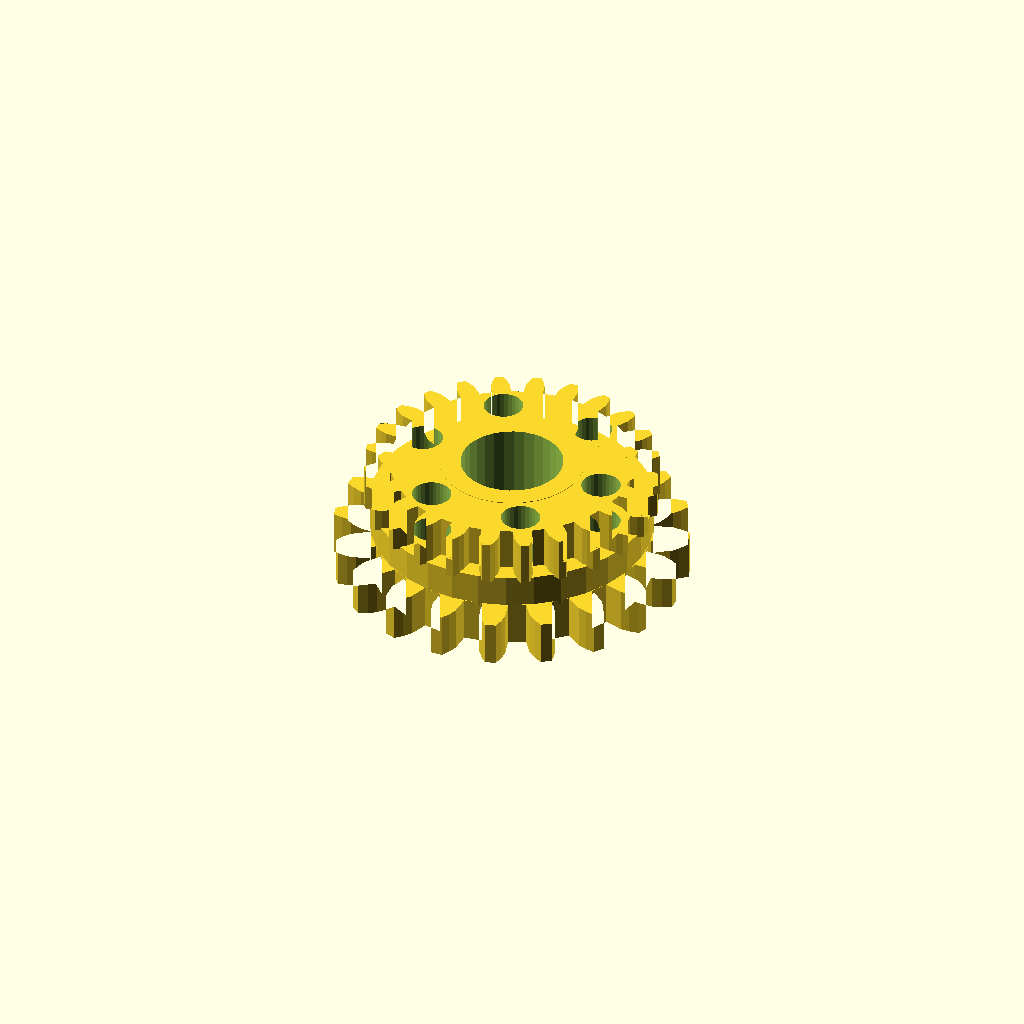
Cell 1: the model at its default parameters.
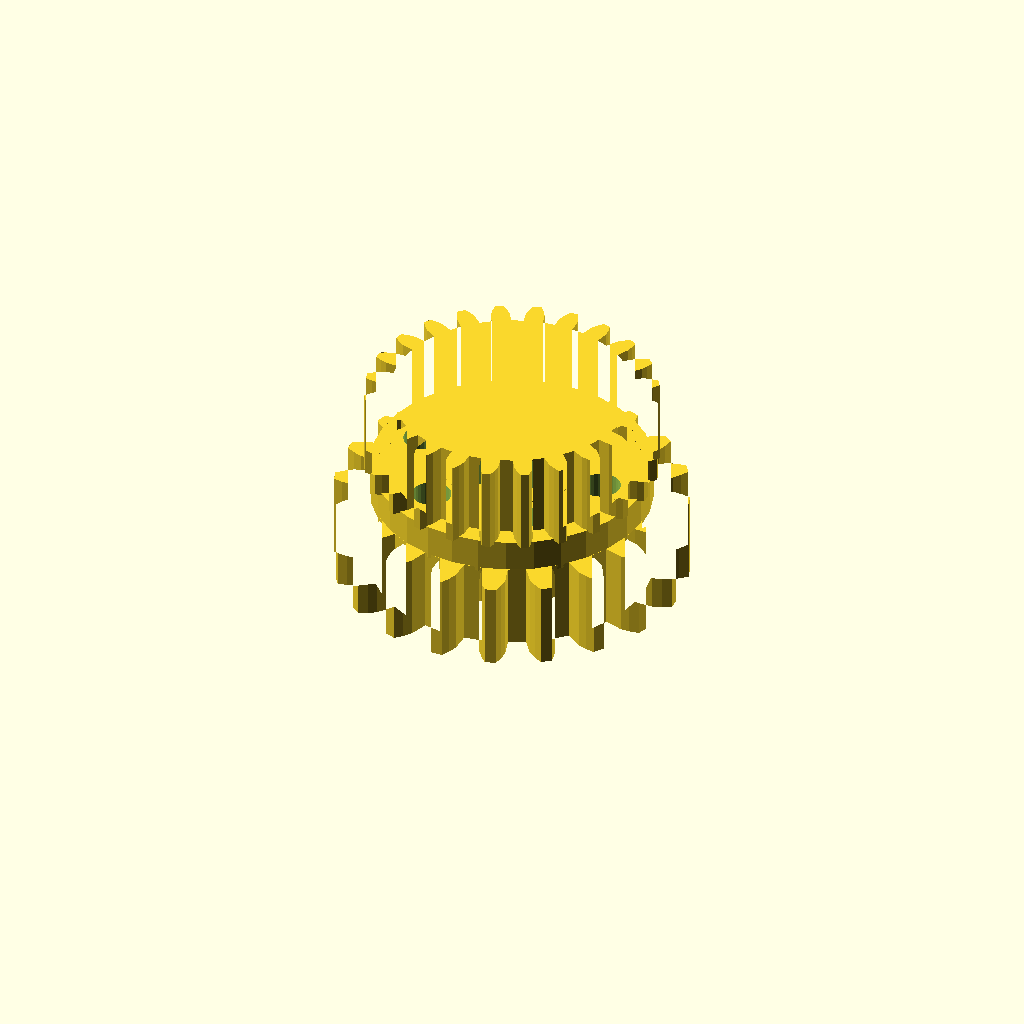
Cell 2: the same model with band_h = 16.
One fixed orthographic camera (rotation 55°, 0°, 25°; colour scheme Cornfield) for every cell.
The OpenSCAD source (optional_data/data/gen3/ringgears/part_0099.scad):
$fn = 32;

// ----------------------------------------------------------------------
// Two-module gear rim: z20 m3 and z24 m2.1, 22 mm wide
// ----------------------------------------------------------------------

// --- parameters (mm) ---
module_a = 3;             // first tooth module
teeth_a = 20;             // first band tooth count
module_b = 2.1;           // second tooth module
teeth_b = 24;             // second band tooth count
band_h = 8;               // height of one tooth band
web_t = 6;                // web thickness between the bands
total = 22;               // overall width over both bands
root_r = 26.25;           // root radius of the coarse band
hub_r = 13.53;            // hub radius
bore_d = 19.05;           // hub bore
hole_count = 6;           // lightening holes
hole_r = 18.11;           // lightening hole circle radius
hole_d = 7.33;            // lightening hole diameter

band_a = [[26.136, -2.448], [29.73, -2.401], [31.359, -1.844], [32.984, -1.042], [32.984, 1.042], [31.359, 1.844], [29.73, 2.401], [26.136, 2.448], [25.613, 5.749], [29.017, 6.904], [30.394, 7.937], [31.691, 9.201], [31.047, 11.184], [29.255, 11.445], [27.533, 11.471], [24.1, 10.404], [22.583, 13.382], [25.464, 15.532], [26.454, 16.941], [27.297, 18.544], [26.072, 20.23], [24.286, 19.925], [22.641, 19.418], [19.706, 17.342], [17.342, 19.706], [19.418, 22.641], [19.925, 24.286], [20.23, 26.072], [18.544, 27.297], [16.941, 26.454], [15.532, 25.464], [13.382, 22.583], [10.404, 24.1], [11.471, 27.533], [11.445, 29.255], [11.184, 31.047], [9.201, 31.691], [7.937, 30.394], [6.904, 29.017], [5.749, 25.613], [2.448, 26.136], [2.401, 29.73], [1.844, 31.359], [1.042, 32.984], [-1.042, 32.984], [-1.844, 31.359], [-2.401, 29.73], [-2.448, 26.136], [-5.749, 25.613], [-6.904, 29.017], [-7.937, 30.394], [-9.201, 31.691], [-11.184, 31.047], [-11.445, 29.255], [-11.471, 27.533], [-10.404, 24.1], [-13.382, 22.583], [-15.532, 25.464], [-16.941, 26.454], [-18.544, 27.297], [-20.23, 26.072], [-19.925, 24.286], [-19.418, 22.641], [-17.342, 19.706], [-19.706, 17.342], [-22.641, 19.418], [-24.286, 19.925], [-26.072, 20.23], [-27.297, 18.544], [-26.454, 16.941], [-25.464, 15.532], [-22.583, 13.382], [-24.1, 10.404], [-27.533, 11.471], [-29.255, 11.445], [-31.047, 11.184], [-31.691, 9.201], [-30.394, 7.937], [-29.017, 6.904], [-25.613, 5.749], [-26.136, 2.448], [-29.73, 2.401], [-31.359, 1.844], [-32.984, 1.042], [-32.984, -1.042], [-31.359, -1.844], [-29.73, -2.401], [-26.136, -2.448], [-25.613, -5.749], [-29.017, -6.904], [-30.394, -7.937], [-31.691, -9.201], [-31.047, -11.184], [-29.255, -11.445], [-27.533, -11.471], [-24.1, -10.404], [-22.583, -13.382], [-25.464, -15.532], [-26.454, -16.941], [-27.297, -18.544], [-26.072, -20.23], [-24.286, -19.925], [-22.641, -19.418], [-19.706, -17.342], [-17.342, -19.706], [-19.418, -22.641], [-19.925, -24.286], [-20.23, -26.072], [-18.544, -27.297], [-16.941, -26.454], [-15.532, -25.464], [-13.382, -22.583], [-10.404, -24.1], [-11.471, -27.533], [-11.445, -29.255], [-11.184, -31.047], [-9.201, -31.691], [-7.937, -30.394], [-6.904, -29.017], [-5.749, -25.613], [-2.448, -26.136], [-2.401, -29.73], [-1.844, -31.359], [-1.042, -32.984], [1.042, -32.984], [1.844, -31.359], [2.401, -29.73], [2.448, -26.136], [5.749, -25.613], [6.904, -29.017], [7.937, -30.394], [9.201, -31.691], [11.184, -31.047], [11.445, -29.255], [11.471, -27.533], [10.404, -24.1], [13.382, -22.583], [15.532, -25.464], [16.941, -26.454], [18.544, -27.297], [20.23, -26.072], [19.925, -24.286], [19.418, -22.641], [17.342, -19.706], [19.706, -17.342], [22.641, -19.418], [24.286, -19.925], [26.072, -20.23], [27.297, -18.544], [26.454, -16.941], [25.464, -15.532], [22.583, -13.382], [24.1, -10.404], [27.533, -11.471], [29.255, -11.445], [31.047, -11.184], [31.691, -9.201], [30.394, -7.937], [29.017, -6.904], [25.613, -5.749]];
band_b = [[22.502, -1.81], [24.86, -1.726], [26.077, -1.323], [27.29, -0.751], [27.29, 0.751], [26.077, 1.323], [24.86, 1.726], [22.502, 1.81], [22.204, 4.076], [24.46, 4.767], [25.53, 5.471], [26.554, 6.337], [26.165, 7.789], [24.846, 8.027], [23.567, 8.101], [21.267, 7.572], [20.393, 9.684], [22.393, 10.935], [23.245, 11.892], [24.009, 12.994], [23.258, 14.295], [21.921, 14.184], [20.667, 13.925], [18.583, 12.819], [17.191, 14.632], [18.799, 16.358], [19.375, 17.503], [19.828, 18.766], [18.766, 19.828], [17.503, 19.375], [16.358, 18.799], [14.632, 17.191], [12.819, 18.583], [13.925, 20.667], [14.184, 21.921], [14.295, 23.258], [12.994, 24.009], [11.892, 23.245], [10.935, 22.393], [9.684, 20.393], [7.572, 21.267], [8.101, 23.567], [8.027, 24.846], [7.789, 26.165], [6.337, 26.554], [5.471, 25.53], [4.767, 24.46], [4.076, 22.204], [1.81, 22.502], [1.726, 24.86], [1.323, 26.077], [0.751, 27.29], [-0.751, 27.29], [-1.323, 26.077], [-1.726, 24.86], [-1.81, 22.502], [-4.076, 22.204], [-4.767, 24.46], [-5.471, 25.53], [-6.337, 26.554], [-7.789, 26.165], [-8.027, 24.846], [-8.101, 23.567], [-7.572, 21.267], [-9.684, 20.393], [-10.935, 22.393], [-11.892, 23.245], [-12.994, 24.009], [-14.295, 23.258], [-14.184, 21.921], [-13.925, 20.667], [-12.819, 18.583], [-14.632, 17.191], [-16.358, 18.799], [-17.503, 19.375], [-18.766, 19.828], [-19.828, 18.766], [-19.375, 17.503], [-18.799, 16.358], [-17.191, 14.632], [-18.583, 12.819], [-20.667, 13.925], [-21.921, 14.184], [-23.258, 14.295], [-24.009, 12.994], [-23.245, 11.892], [-22.393, 10.935], [-20.393, 9.684], [-21.267, 7.572], [-23.567, 8.101], [-24.846, 8.027], [-26.165, 7.789], [-26.554, 6.337], [-25.53, 5.471], [-24.46, 4.767], [-22.204, 4.076], [-22.502, 1.81], [-24.86, 1.726], [-26.077, 1.323], [-27.29, 0.751], [-27.29, -0.751], [-26.077, -1.323], [-24.86, -1.726], [-22.502, -1.81], [-22.204, -4.076], [-24.46, -4.767], [-25.53, -5.471], [-26.554, -6.337], [-26.165, -7.789], [-24.846, -8.027], [-23.567, -8.101], [-21.267, -7.572], [-20.393, -9.684], [-22.393, -10.935], [-23.245, -11.892], [-24.009, -12.994], [-23.258, -14.295], [-21.921, -14.184], [-20.667, -13.925], [-18.583, -12.819], [-17.191, -14.632], [-18.799, -16.358], [-19.375, -17.503], [-19.828, -18.766], [-18.766, -19.828], [-17.503, -19.375], [-16.358, -18.799], [-14.632, -17.191], [-12.819, -18.583], [-13.925, -20.667], [-14.184, -21.921], [-14.295, -23.258], [-12.994, -24.009], [-11.892, -23.245], [-10.935, -22.393], [-9.684, -20.393], [-7.572, -21.267], [-8.101, -23.567], [-8.027, -24.846], [-7.789, -26.165], [-6.337, -26.554], [-5.471, -25.53], [-4.767, -24.46], [-4.076, -22.204], [-1.81, -22.502], [-1.726, -24.86], [-1.323, -26.077], [-0.751, -27.29], [0.751, -27.29], [1.323, -26.077], [1.726, -24.86], [1.81, -22.502], [4.076, -22.204], [4.767, -24.46], [5.471, -25.53], [6.337, -26.554], [7.789, -26.165], [8.027, -24.846], [8.101, -23.567], [7.572, -21.267], [9.684, -20.393], [10.935, -22.393], [11.892, -23.245], [12.994, -24.009], [14.295, -23.258], [14.184, -21.921], [13.925, -20.667], [12.819, -18.583], [14.632, -17.191], [16.358, -18.799], [17.503, -19.375], [18.766, -19.828], [19.828, -18.766], [19.375, -17.503], [18.799, -16.358], [17.191, -14.632], [18.583, -12.819], [20.667, -13.925], [21.921, -14.184], [23.258, -14.295], [24.009, -12.994], [23.245, -11.892], [22.393, -10.935], [20.393, -9.684], [21.267, -7.572], [23.567, -8.101], [24.846, -8.027], [26.165, -7.789], [26.554, -6.337], [25.53, -5.471], [24.46, -4.767], [22.204, -4.076]];

difference() {
  union() {
    /* tooth band A, overlapping the web by 0.4 mm */
    linear_extrude(height = band_h + 0.4) polygon(band_a);
    /* web */
    translate([0, 0, band_h - 0.4]) cylinder(h = web_t + 0.8, d = 2 * root_r);
    /* tooth band B */
    translate([0, 0, band_h + web_t]) linear_extrude(height = band_h + 0.4) polygon(band_b);
    /* hub */
    translate([0, 0, -0.5]) cylinder(h = total + 1.0, d = 2 * hub_r);
  }
  /* bore */
  translate([0, 0, -2.5]) cylinder(h = total + 5, d = bore_d);
  /* lightening holes through the web */
  for (i = [0 : hole_count - 1]) {
    a = i * 360 / hole_count;
    translate([hole_r * cos(a), hole_r * sin(a), -2.5]) cylinder(h = total + 5, d = hole_d);
  }
}
Parameter table extracted from the source (name, type, default, range or options):
module_a: number, default 3
teeth_a: number, default 20
module_b: number, default 2.1
teeth_b: number, default 24
band_h: number, default 8
web_t: number, default 6
total: number, default 22
root_r: number, default 26.25
hub_r: number, default 13.53
bore_d: number, default 19.05
hole_count: number, default 6
hole_r: number, default 18.11
hole_d: number, default 7.33
